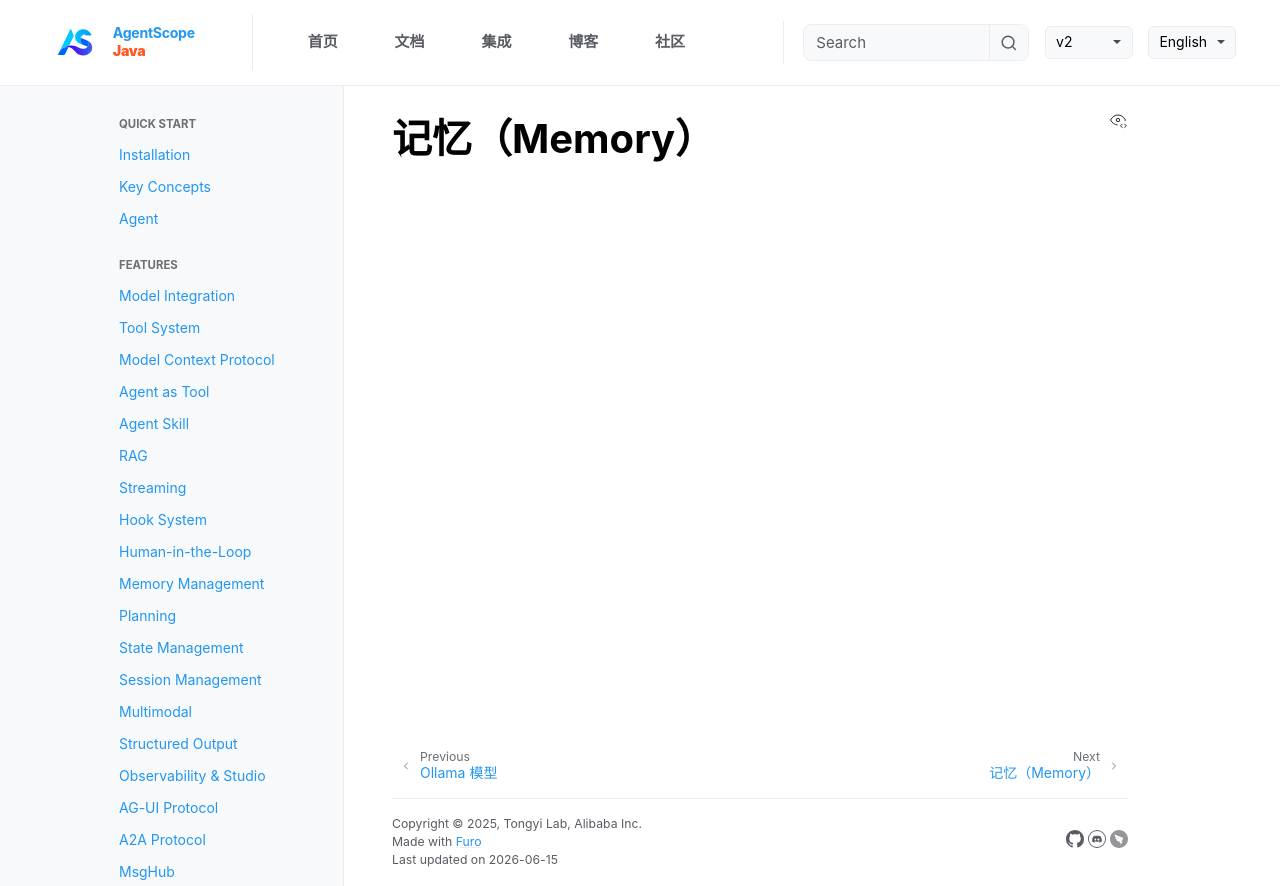

repository: lifl00001/agentscope-java · page: v2/zh/integration/memory/index.html · generator: jekyll

# 记忆（Memory）
